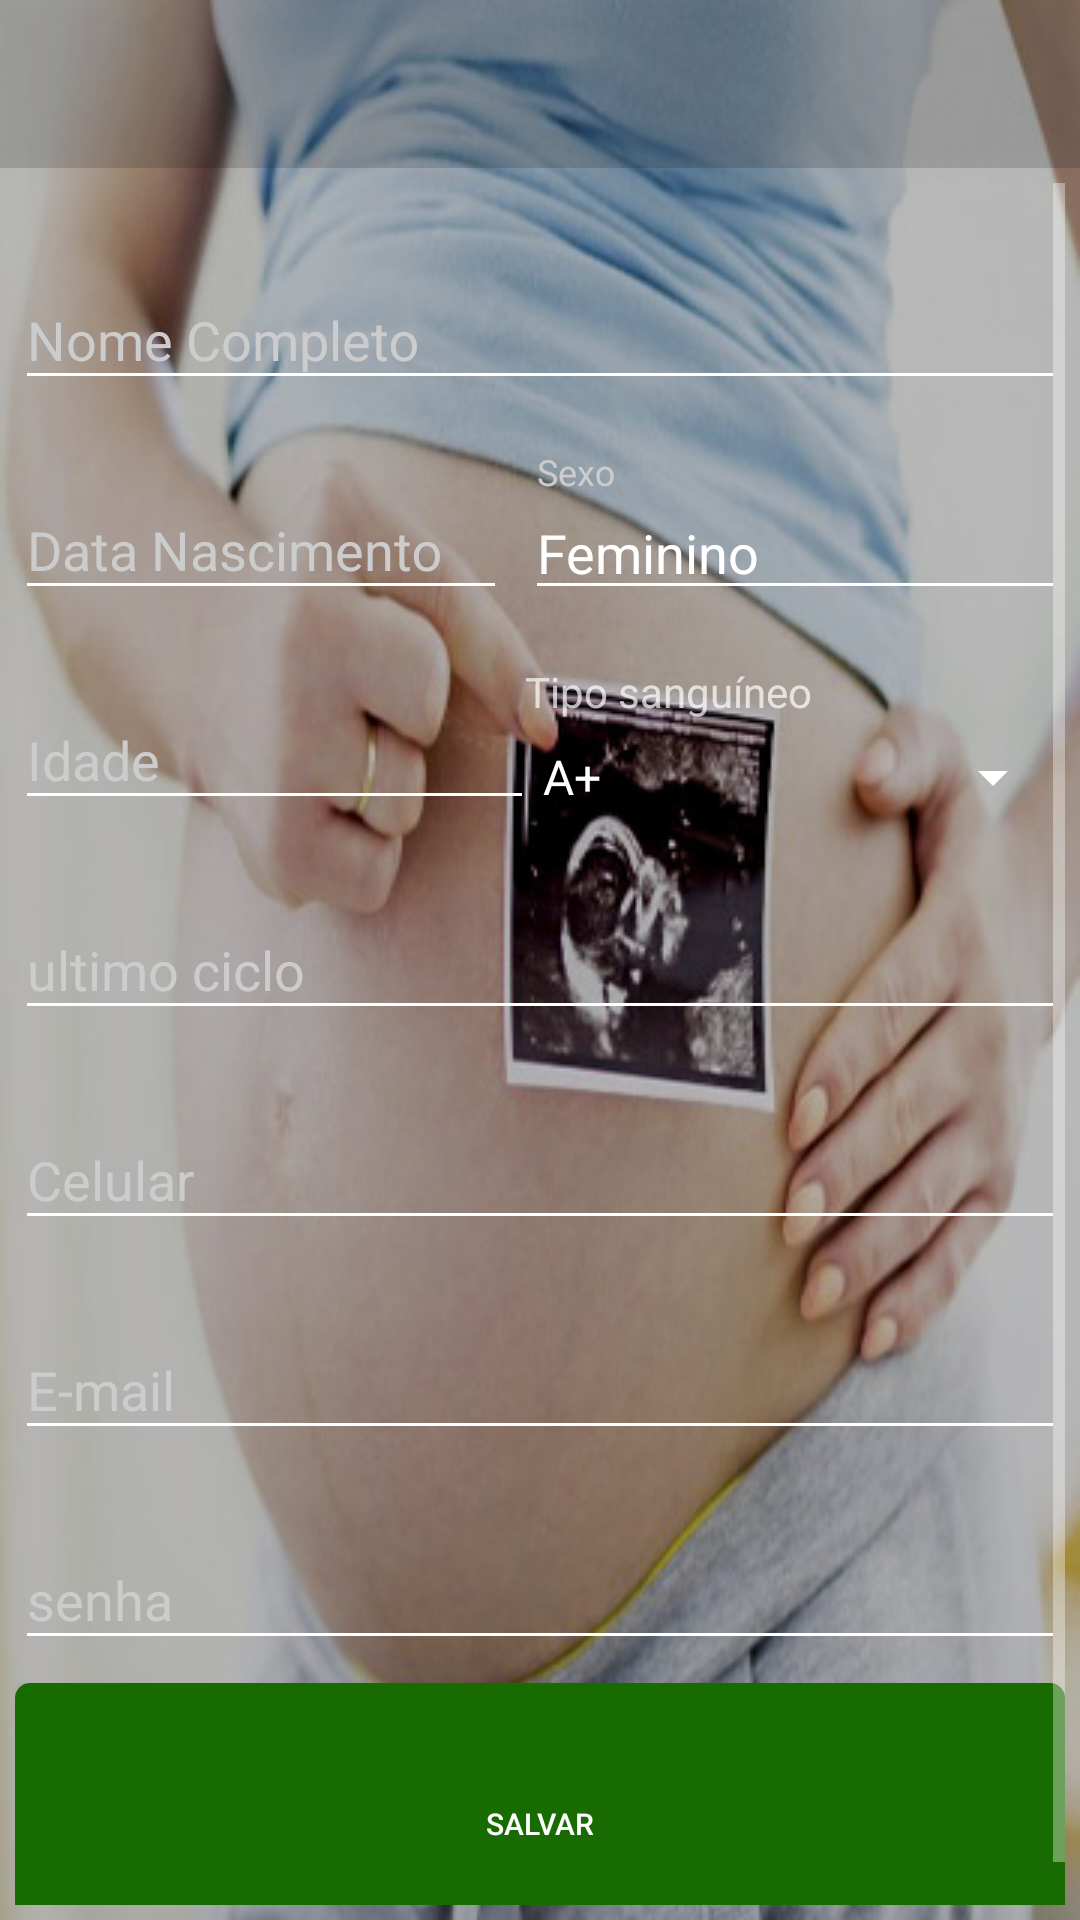

Reconstruct the res/layout file that produces this screen, plus the resources it refers to.
<!-- AndroidManifest.xml: application theme AppTheme -->
<!-- res/layout/activity_dados__pessoais__gestante.xml -->
<?xml version="1.0" encoding="utf-8"?>
<RelativeLayout xmlns:android="http://schemas.android.com/apk/res/android"
    xmlns:app="http://schemas.android.com/apk/res-auto"
    xmlns:tools="http://schemas.android.com/tools"
    android:layout_width="match_parent"
    android:layout_height="wrap_content"
    android:background="@drawable/gestante"
    tools:context="com.example.italo.gestante.Dados_Pessoais_Gestante">

    <include
        android:id="@+id/toolbar"
        layout="@layout/toolbrar" />

    <ScrollView
        android:layout_width="match_parent"
        android:layout_height="match_parent"
        android:layout_below="@+id/toolbar"
        android:fillViewport="true"
        android:padding="5dp">

        <RelativeLayout
            android:layout_width="match_parent"
            android:layout_height="match_parent"
            android:layout_marginTop="20dp"
            android:layout_marginBottom="20dp">


            <android.support.design.widget.TextInputLayout
                android:id="@+id/nome_completo"
                android:layout_width="match_parent"
                android:layout_height="60dp"
                android:textColorHint="#cccccc">

                <EditText
                    android:id="@+id/nomeCompleto"
                    android:layout_width="match_parent"
                    android:layout_height="wrap_content"
                    android:backgroundTint="@color/branca"
                    android:hint="@string/nomeCompleto"
                    android:inputType="textPersonName|textCapWords"
                    android:textColor="@color/branca" />

            </android.support.design.widget.TextInputLayout>


            <android.support.design.widget.TextInputLayout
                android:id="@+id/data_nasc"
                android:layout_width="170dp"
                android:layout_height="60dp"
                android:layout_below="@+id/nome_completo"
                android:layout_marginTop="10dp"
                android:textColorHint="#cccccc">

                <EditText
                    android:id="@+id/data_nasci"
                    android:layout_width="164dp"
                    android:layout_height="wrap_content"
                    android:layout_alignParentStart="true"
                    android:layout_below="@+id/labelSexo"
                    android:layout_toStartOf="@+id/labelSexo"
                    android:backgroundTint="@color/branca"
                    android:hint="@string/nasc"
                    android:inputType="number"
                    android:textColor="@color/branca" />

            </android.support.design.widget.TextInputLayout>

            <android.support.design.widget.TextInputLayout
                android:id="@+id/sexo"
                android:layout_width="180dp"
                android:layout_height="60dp"
                android:layout_alignParentRight="true"
                android:layout_below="@+id/nome_completo"
                android:layout_marginTop="10dp"
                android:textColorHint="#cccccc">

                <EditText
                    android:id="@+id/tipo_sexo"
                    android:layout_width="match_parent"
                    android:layout_height="wrap_content"
                    android:layout_alignParentStart="true"
                    android:layout_below="@+id/labelSexo"
                    android:layout_toStartOf="@+id/labelSexo"
                    android:backgroundTint="@color/branca"
                    android:hint="@string/sexo"
                    android:inputType="textPersonName"
                    android:text="Feminino"
                    android:textColor="@color/branca" />

            </android.support.design.widget.TextInputLayout>

            <android.support.design.widget.TextInputLayout
                android:id="@+id/qtdidade"
                android:layout_width="170dp"
                android:layout_height="60dp"
                android:layout_below="@+id/data_nasc"
                android:layout_marginTop="10dp"
                android:textColorHint="#cccccc">

                <EditText
                    android:id="@+id/idade"
                    android:layout_width="173dp"
                    android:layout_height="wrap_content"
                    android:backgroundTint="@color/branca"
                    android:hint="@string/idade"
                    android:inputType="number"
                    android:textColor="@color/branca" />

            </android.support.design.widget.TextInputLayout>

            <TextView
                android:id="@+id/tipoSangue"
                android:layout_width="180dp"
                android:layout_height="wrap_content"
                android:layout_alignParentRight="true"
                android:layout_below="@+id/sexo"
                android:layout_marginTop="10dp"
                android:text="@string/tipo_sangu_nio"
                android:textColorHint="#cccccc"></TextView>

            <Spinner
                android:id="@+id/sangue"
                android:layout_width="182dp"
                android:layout_height="38dp"
                android:layout_alignParentEnd="true"
                android:layout_below="@+id/tipoSangue"
                android:backgroundTint="@color/branca"
                android:entries="@array/tiposangue"
                android:inputType="textPersonName"
                android:textColor="@color/branca" />


            <android.support.design.widget.TextInputLayout
                android:id="@+id/ciclo"
                android:layout_width="match_parent"
                android:layout_height="60dp"
                android:layout_below="@+id/qtdidade"
                android:layout_marginTop="10dp"
                android:textColorHint="#cccccc">

                <EditText
                    android:id="@+id/data_ciclo"
                    android:layout_width="match_parent"
                    android:layout_height="wrap_content"
                    android:backgroundTint="@color/branca"
                    android:hint="@string/ultimo_ciclo"
                    android:inputType="number"
                    android:textColor="@color/branca" />

            </android.support.design.widget.TextInputLayout>
            <android.support.design.widget.TextInputLayout
                android:id="@+id/cel"
                android:layout_width="match_parent"
                android:layout_height="60dp"
                android:layout_below="@+id/ciclo"
                android:layout_marginTop="10dp"
                android:textColorHint="#cccccc">

                <EditText
                    android:id="@+id/numCelular"
                    android:layout_width="match_parent"
                    android:layout_height="wrap_content"
                    android:backgroundTint="@color/branca"
                    android:hint="@string/celular"
                    android:inputType="number"
                    android:textColor="@color/branca" />

            </android.support.design.widget.TextInputLayout>

            <android.support.design.widget.TextInputLayout
                android:id="@+id/email"
                android:layout_width="match_parent"
                android:layout_height="60dp"
                android:layout_below="@+id/cel"
                android:layout_marginTop="10dp"
                android:textColorHint="#cccccc">

                <EditText
                    android:id="@+id/cademail"
                    android:layout_width="match_parent"
                    android:layout_height="wrap_content"
                    android:backgroundTint="@color/branca"
                    android:hint="@string/email"
                    android:inputType="textEmailAddress"
                    android:textColor="@color/branca" />

            </android.support.design.widget.TextInputLayout>

            <android.support.design.widget.TextInputLayout
                android:id="@+id/senha"
                android:layout_width="match_parent"
                android:layout_height="60dp"
                android:layout_below="@+id/email"
                android:layout_marginTop="10dp"
                android:textColorHint="#cccccc">

                <EditText
                    android:id="@+id/cadsenha"
                    android:layout_width="match_parent"
                    android:layout_height="wrap_content"
                    android:backgroundTint="@color/branca"
                    android:hint="@string/senha"
                    android:inputType="textPassword"
                    android:textColor="@color/branca" />

            </android.support.design.widget.TextInputLayout>

            <Button
                android:layout_below="@+id/senha"
                android:id="@+id/cadGestante"
                android:layout_width="match_parent"
                android:layout_height="50dp"
                android:layout_alignParentBottom="true"
                android:layout_alignParentEnd="true"
                android:background="@drawable/btn_verde"
                android:gravity="center"
                android:text="@string/salvar"
                android:textColor="@android:color/white"
                android:textSize="10dp" />
        </RelativeLayout>
    </ScrollView>
</RelativeLayout>
<!-- res/layout/toolbrar.xml (included above) -->
<?xml version="1.0" encoding="utf-8"?>
    <android.support.v7.widget.Toolbar
        xmlns:android="http://schemas.android.com/apk/res/android"
        android:layout_width="match_parent"
        android:layout_height="wrap_content"
        android:background="@color/toobar"
        android:minHeight="?attr/actionBarSize"
        android:theme="?attr/actionBarTheme"
        android:elevation="5dp"/>
<!-- resources referenced by this layout -->
<resources>
  <string-array name="tiposangue">
          <item>A+</item>
          <item>A-</item>
          <item>O+</item>
          <item>O-</item>
          <item>B+</item>
          <item>B-</item>
          <item>AB+</item>
          <item>AB-</item>
      </string-array>
  <color name="branca">#fff</color>
  <color name="toobar">#24000000</color>
  <!-- drawable btn_verde (drawable) -->
  <?xml version="1.0" encoding="utf-8"?>
  <shape xmlns:android="http://schemas.android.com/apk/res/android"
      android:shape="rectangle"
      >
  
      <corners
          android:radius="5dp">
  
      </corners>
      <solid
          android:color="@color/colorAccent"></solid>
  </shape>
  <!-- drawable gestante: jpg bitmap (drawable, 72786 bytes) -->
  <string name="celular">Celular</string>
  <string name="email">E-mail</string>
  <string name="idade">Idade</string>
  <string name="nasc">Data Nascimento</string>
  <string name="nomeCompleto">Nome Completo</string>
  <string name="salvar">Salvar</string>
  <string name="senha">senha</string>
  <string name="sexo">Sexo</string>
  <string name="tipo_sangu_nio">Tipo sanguíneo</string>
  <string name="ultimo_ciclo">ultimo ciclo</string>
  <style name="AppTheme" parent="Theme.AppCompat.NoActionBar">
          
          <item name="colorPrimary">@color/colorPrimary</item>
          <item name="colorPrimaryDark">@color/colorPrimaryDark</item>
          <item name="colorAccent">@color/branca</item>
      </style>
  <color name="colorAccent">#186b00</color>
  <color name="colorPrimary">#0b4396</color>
  <color name="colorPrimaryDark">#000</color>
</resources>
